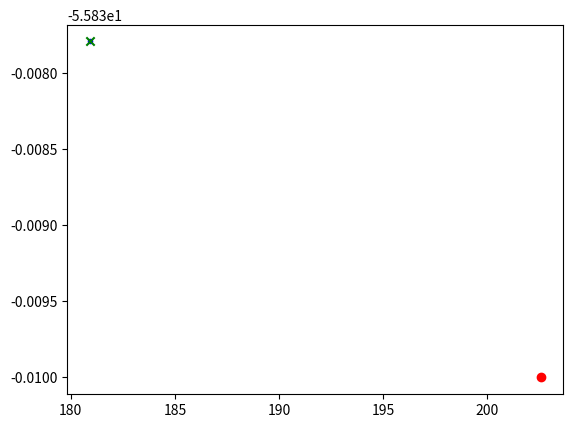
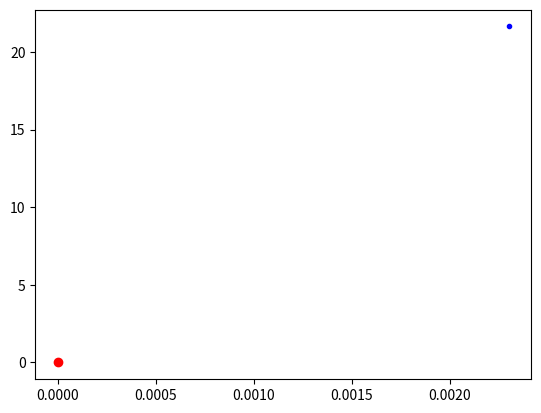

The script that saved these images, in order:
import numpy as np
import matplotlib.pyplot as plt
import math
import os

ELEVATION_MAX = 6
ELEVATION_MIN = -18
RADIUS=3

def main():
    # Define two points and the yaw in the first point
    x, y = 202.55, 55.84
    new_x, new_y = 180.90164062, 55.83779297
    yaw = 179.99975586

    # Example with multiple points
    #x = 0
    #y = 0
    #new_x = -np.arange(30,0,-1)
    #new_y = -np.arange(30,0,-1)

    # Check that x and y are translated into origo
    o_x, o_y = world_to_relative(x, -y, yaw, x, -y)
    # Transform another point into relative coordinates
    rel_x, rel_y = world_to_relative(x, -y, yaw, new_x, -new_y)
    # Transform the point back into world coordinates
    back_x, back_y = relative_to_world(x, -y, yaw, rel_x, rel_y)

    # plot in world coordinates
    plt.figure()
    plt.scatter(x, -y, marker='o', c='r')
    plt.scatter(new_x, -new_y, marker='.', c='b')
    plt.scatter(back_x, back_y, marker='x', c='g')

    # plot in relative coordinates
    plt.figure()
    plt.scatter(o_x, o_y, marker='o', c='r')
    plt.scatter(rel_x, rel_y, marker='.', c='b')
    plt.show()

def world_to_relative(x, y, yaw, new_x, new_y):
    # Rotate so heading of car in current frame is upwards
    theta = np.radians(-yaw - 90)
    c, s = np.cos(theta), np.sin(theta)
    R = np.array(((c,-s), (s, c)))
    #x, y = np.dot(np.transpose([x, y]) ,R) # Clockwise rotation when pos theta
    x, y = np.dot(np.transpose([x, y]) ,R) # Clockwise rotation when pos theta
    new_x, new_y = np.hsplit(np.dot(np.transpose([new_x, new_y]) ,R), 2)

    # Shift locations so that location in current frame (x,y) is in origo
    relative_x = new_x - x
    relative_y = new_y - y
    #print(x,new_x, relative_x)
    return relative_x, relative_y

def relative_to_world(x, y, yaw, rel_x, rel_y):
    # Rotate from heading upwards to heading in yaw dire
    theta = np.radians(yaw + 90)
    c, s = np.cos(theta), np.sin(theta)
    R = np.array(((c,-s), (s, c)))

    #print(np.dot(np.transpose([rel_x, rel_y]) ,R).squeeze()
    rel_x, rel_y = np.hsplit(np.dot(np.transpose([rel_x, rel_y]) ,R).squeeze(), 2)

    #print(rel_x)
    #print(rel_y)

    world_x = rel_x + x
    world_y = rel_y + y
    return world_x, world_y

def get_max_elevation(point_cloud, ROI = 60, CELLS = 600):
    grid = np.full([CELLS,CELLS,1], np.nan)

    for point in point_cloud:
        x, y, z = point
        x += ROI/2
        x /= ROI
        cell_x = (int) (x*CELLS) - 1

        y += ROI/2
        y /= ROI
        cell_y = (int) (y*CELLS) - 1

        element = grid[cell_x,cell_y]
        if np.isnan(element) or element < z:
             grid[cell_x,cell_y] = z

    grid = np.nan_to_num(grid) # Replace all nans with zeros
    grid = grid/(ELEVATION_MAX - ELEVATION_MIN)
    grid = grid + 0.5
    grid = np.rot90(grid,2)
    return np.uint8(grid*255)

def get_input(measurements, intentions, traffic, frame, n_steps):
    all_inputs = np.zeros([n_steps, 11]) # Create container for past measurements
    x, y, yaw = measurements[frame,[2, 3, 11]]

    for past_step in range(0,n_steps):
        # Get index of past frames, i.e. exluding the current frame
        frame_index = frame - past_step - 1
        # If requested frame is further into the past than frame 0, use 0
        frame_index = max(frame_index,0)
        # Calculate relative location, forward acceleration etc.
        new_x, new_y = measurements[frame_index, [2, 3]]
        # Notice the minus signs on y and new_y because of carla's world axes!
        v_rel_x, v_rel_y = world_to_relative(x, -y, yaw, new_x, -new_y)
        acc_x, acc_y, acc_z = measurements[frame_index, [5, 6, 7]]
        v_forward_acceleration = get_forward_acceleration(acc_x, acc_y, acc_z)
        v_forward_speed = measurements[frame_index, 8]
        v_steer, v_throttle, v_break = measurements[frame_index, [17, 18, 19]]

        # Insert values in this frame's row
        frame_input = np.zeros(11)
        frame_input[0] = v_rel_x # location x relative to car
        frame_input[1] = v_rel_y # location y relative to car
        frame_input[2] = v_forward_acceleration # forward acceleration
        frame_input[3] = v_forward_speed # forward speed
        frame_input[4] = v_steer # steer
        frame_input[5] = intentions[frame_index][0] # intention direction
        frame_input[6] = intentions[frame_index][1] # intention
        frame_input[7] = traffic[frame_index][0] # next_traffic_object_proximity
        frame_input[8] = traffic[frame_index][1] # current_speed_limit
        frame_input[9] = np.nan_to_num(traffic[frame_index][2]) # next_speed_limit (MIGHT BE NULL!)
        frame_input[10] = np.nan_to_num(traffic[frame_index][3]) # traffic light status (MIGHT BE NULL!)

        all_inputs[past_step,:] = np.transpose(frame_input)

    return all_inputs

def get_forward_acceleration(acc_x, acc_y, acc_z):
    squares = np.power([acc_x, acc_y, acc_z], 2)
    return np.sqrt(np.sum(squares))

def GetIntention(player_measurements, prev_intentions, intentions_path):
    """used for turn intentions"""
    next_value_flag = False
    if intentions_path.size == 0:
        return [0, 100], next_value_flag #if path is empy, turn nowhere in 100 meters. (default values)

    next_pos = (intentions_path['location_x'][0],intentions_path['location_y'][0])
    next_value = prev_intentions[0][0] #direction in col 0
    next_distance = prev_intentions[0][1] # distance in col 1
    last_position = (player_measurements[-2][2],player_measurements[-2][3]) # col 2 and 3
    current_position = (player_measurements[-1][2],player_measurements[-1][3])

    if (next_pos == None or isWithinRadius(current_position,next_pos,RADIUS)):
        next_pos, next_value = (intentions_path['location_x'][1],intentions_path['location_y'][1])
        next_value = intentions_path['intention_direction'][1]
        next_value_flag = True
        next_distance = intentions_path['next_distance'][1]

    # get updated turn proximity
    next_distance = next_distance - getEulerDistance(last_position, current_position)
    next_distance = max(next_distance, 0)

    return [next_value, next_distance], next_value_flag #if got next intention, reutnr true so reciever can relete row.

def GetTraffic(player_measurements, static_measurements, dynamic_measurements, prev_traffic, traffic_path):
    """use for traffic"""
    next_value_flag = False
    if len(traffic_path['id']) == 0:
        return [0, prev_traffic[0][1], 0, 0], next_value_flag #if path is empy, return some default values

    next_pos = (traffic_path['location_x'][0],traffic_path['location_y'][0])
    next_id = traffic_path['id'][0]
    next_distance = prev_traffic[0][0] # distance in col 0
    last_position = (player_measurements[-2][2],player_measurements[-2][3]) # col 2 and 3
    current_position = (player_measurements[-1][2],player_measurements[-1][3])
    isTrafficLight = True if static_measurements[next_id]['type'] == 3 else False
    current_speed_limit = prev_traffic[0][1]
    next_speed_limit = prev_traffic[0][2]

    if (next_pos == None or isWithinRadius(current_position,next_pos,RADIUS)):
        current_speed_limit = next_speed_limit #can this ever be none?
        next_pos = (traffic_path['location_x'][1],traffic_path['location_y'][1])
        next_id = traffic_path['id'][1]
        next_value_flag = True
        next_distance = traffic_path['next_distance'][1]
        isTrafficLight = True if static_measurements[next_id]['type'] == 3 else False

    # get updated turn proximity
    next_distance = next_distance - getEulerDistance(last_position, current_position)
    next_distance = max(next_distance, 0)

    light_status = None
    next_speed_limit = None
    if isTrafficLight:
        light_status = dynamic_measurements[next_id][-1] #get current status for traffic light
    else:
        next_speed_limit = static_measurements[next_id]['speed_limit']

    return [next_distance, current_speed_limit, next_speed_limit, light_status], next_value_flag

def isWithinRadius(a, b, r = 3):
    if getEulerDistance(a,b) < r:
        return True
    return False

def getEulerDistance(pos_a, pos_b):
    (a_lat,a_lon) = pos_a
    (b_lat,b_lon) = pos_b
    dist = math.sqrt((b_lat - a_lat)**2 + (b_lon - a_lon)**2)
    return dist


def generate_output(frame, output, path):
    if not os.path.exists(path):
        os.makedirs(path)

    output = np.transpose(output)
    filename = path + 'gen_%i.csv' %(frame)
    np.savetxt(filename, output, comments='', delimiter=',',fmt='%.8f',
                    header='x,y')

def find_traffic_sign_ids(static_measurements, traffic_path):
    updated_traffic_path = {'id':[], 'location_x':[], 'location_y':[],'next_distance':[]}

    for idx, sign in enumerate(traffic_path):
        annotation_location = (sign[0], sign[1])
        for row in static_measurements:
            sign_location = (static_measurements[row]['location_x'], static_measurements[row]['location_y'])
            if isWithinRadius(annotation_location, sign_location, r = 2):
                updated_traffic_path['id'].append(row)
                updated_traffic_path['location_x'].append(sign[0])
                updated_traffic_path['location_y'].append(sign[1])
                updated_traffic_path['next_distance'].append(sign[2])
                break
    if not len(updated_traffic_path['id']) == len(traffic_path):
        print("COULD NOT LOCATE ALL TRAFFIC LIGHTS/SIGNS. PLEASE CHECK ANNOTATIONS.")
        print(traffic_path)
        print(updated_traffic_path)
    return updated_traffic_path


if __name__ == '__main__':
    main()
